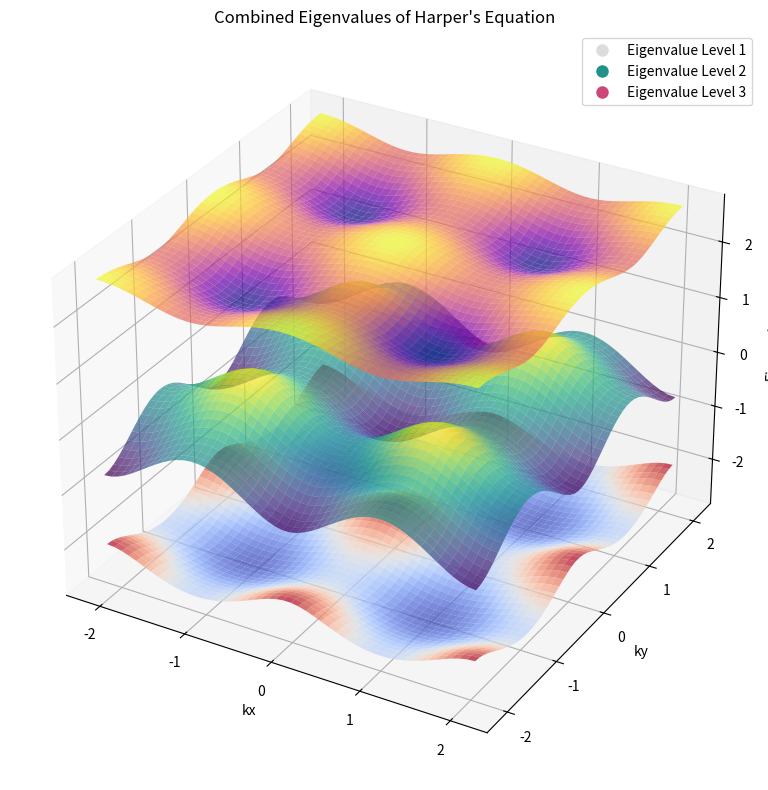
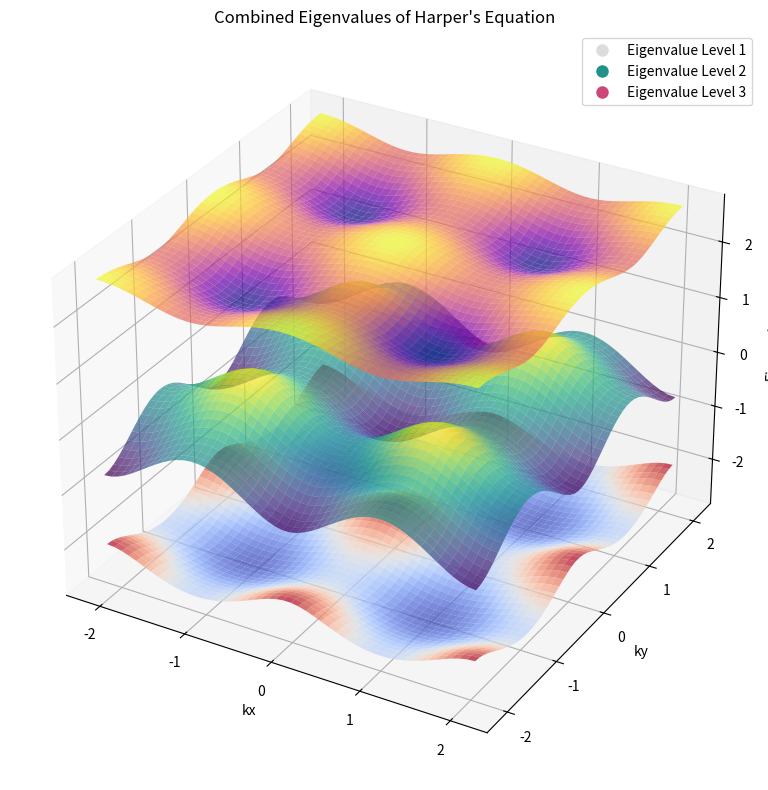
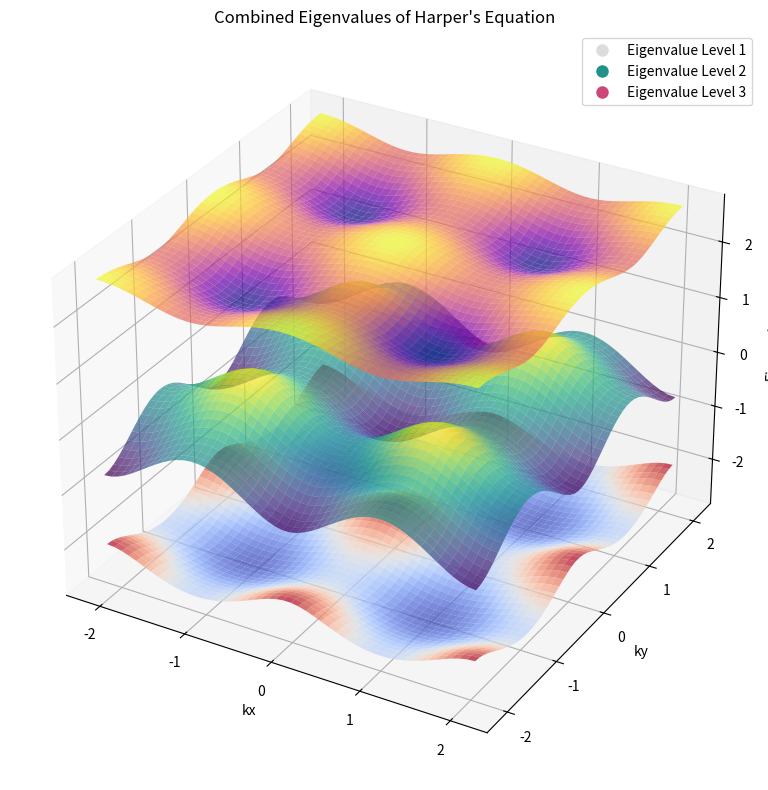

These charts were generated, in order, by the following Python code:
import numpy as np
import matplotlib.pyplot as plt
import matplotlib.cm as cm

# Define function of Harper matrix 
def Hk(p, q, kx, ky):
    
    # Define magnetic flux per unit-cell
    alpha = p/q
    
    # qxq size of zero matrix to initialize 
    M = np.zeros((q,q), dtype=complex)
    
    # Matrix elements
    for i in range(0,q):
        
        # Ortogonal elements of matris
        M[i,i] = 2*np.cos(ky-2*np.pi*alpha*i)
        
        # Other elements
        if i==q-1: 
            M[i,i-1]=1
        elif i==0: 
            M[i,i+1]=1
        else: 
            M[i,i-1]=1
            M[i,i+1]=1
            
    # Bloch conditions
    if q==2:
        M[0,q-1] = 1+np.exp(-q*1.j*kx)
        M[q-1,0] = 1+np.exp(q*1.j*kx)
    else:
        M[0,q-1] = np.exp(-q*1.j*kx)
        M[q-1,0] = np.exp(q*1.j*kx)
        
    return M

def Hj(p,q,kx,ky):
    dim=q
    Hk = np.zeros((dim, dim), dtype=complex)
    t = -1  # hopping amplitude
    phi = p / q   # Correcting the flux to match the periodicity

    # Diagonal elements
    for i in range(dim):
        Hk[i, i] = -2 * t * np.cos(ky -  (i) * (2 * np.pi)**(1) * phi)

    # Off-diagonal elements
    for i in range(dim - 1):
        Hk[i, i + 1] = -t
        Hk[i + 1, i] = -t  # Ensuring Hermiticity

    # Additional phase for periodic boundary conditions or long-range coupling
    Hk[0, dim - 1] = -t * np.exp(-1j * q * kx)
    Hk[dim - 1, 0] = -t * np.exp(1j * q * kx)  # Ensuring Hermiticity

    return Hk

    return Hk


# Define function of Harper matrix 
def H(p, q, kx ,ky):
    
    # Initialize the matrix
    M = np.zeros((q, q), dtype=complex)

    # Fill in the matrix
    for i in range(q):
        # Main diagonal
        M[i, i] =  2 * np.cos(ky +2*np.pi*(p/q) * (i+1))
    # Upper diagonal
        if i + 1 < q:
            M[i, i + 1] = np.exp(kx*1j)
    # Lower diagonal
        if i - 1 >= 0:
            M[i, i - 1] = np.exp(-kx*1j)

    M[0,q-1]= np.exp(-1j*kx)
    M[q-1,0]= np.exp(1j*kx)  

    if q==2:
        M[0,1]=np.exp(+kx*1j)+np.exp(-kx*1j) 
        M[1,0]=np.exp(+kx*1j)+np.exp(-kx*1j)  
    #M=M+M.conj().T      
    return M

Q=3
p=1
q=Q


def band_draw(H):
    xline=np.linspace(-2*np.pi/Q,2*np.pi/Q)
    yline=np.linspace(-2*np.pi/Q,2*np.pi/Q)
    X, Y = np.meshgrid(xline, yline)
    Z = np.zeros(X.shape + (Q,))

    # Populate Z with eigenvalues for each (kx, ky) pair
    for i in range(len(xline)):
        for j in range(len(yline)):
            eigenvals = np.linalg.eigvalsh(H(p, q, X[i, j], Y[i, j]))
            for k in range(Q):
                Z[i, j, k] = eigenvals[k]

    #x1 = np.linalg.eigvalsh(H(1,3,xline, yline))
    #x2= np.linalg.eigvalsh(H(1,3,kx=2*np.pi/3, ky=2*np.pi/3))
    #Z=np.transpose(Z)

    # Combined surface plot for all eigenvalue levels, with custom colors
    fig = plt.figure(figsize=(12, 8))
    ax = fig.add_subplot(111, projection='3d')

    colors = ['coolwarm', 'viridis', 'plasma','inferno', 'magma', 'cividis']  # Custom colors for each eigenvalue level

    for k in range(np.shape(Z)[-1]):
        surf = ax.plot_surface(X, Y, Z[:, :, k], cmap=colors[k], edgecolor='none', linewidth=0, antialiased=True, alpha=0.7)

    ax.set_xlabel('kx')
    ax.set_ylabel('ky')
    ax.set_zlabel('Eigenvalue')
    ax.set_title('Combined Eigenvalues of Harper\'s Equation')

    # Adding a legend is tricky for 3D surface plots, so we'll use a custom approach
    from matplotlib.lines import Line2D
    legend_elements = [Line2D([0], [0], marker='o', color='w', label=f'Eigenvalue Level {k+1}',
                            markerfacecolor=cm.get_cmap(colors[k])(0.5), markersize=10) for k in range(np.shape(Z)[-1])]
    ax.legend(handles=legend_elements, loc='upper right')

    plt.tight_layout()
    plt.show()
    
band_draw(H)
band_draw(Hk)
band_draw(Hj)
